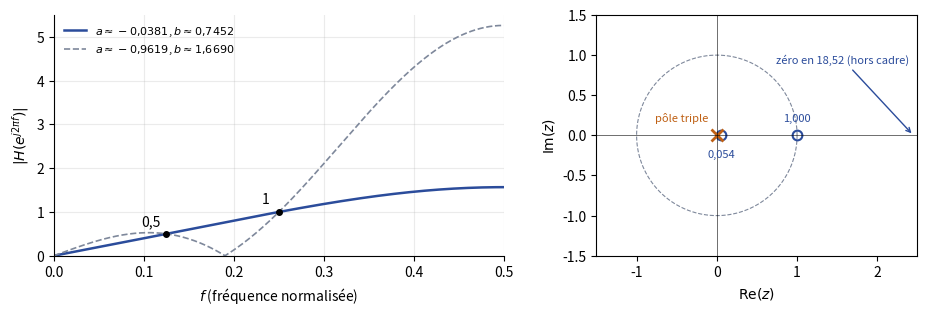

Write the Python code that produced this figure. (Note: this script raises an exception after producing the figure.)
"""TSIG1, partiel 2019-2020, exercice 1 : RIF antisymétrique h = {a, b, -b, -a} tel que
|H(e^{j0,25π})| = 0,5 et |H(e^{j0,5π})| = 1. H(e^{j2πf}) = 2j e^{-j3πf} [a sin(3πf) + b sin(πf)].
Solution retenue : amplitude positive aux deux fréquences (a ≈ -0,0381 ; b ≈ 0,7452) ;
autre solution (amplitude -0,5 en 0,25π) en pointillés. Figure calculée.
Régénérer : python ann-2019-rif-antisymetrique.py"""
import numpy as np
import matplotlib
matplotlib.use("Agg")
import matplotlib.pyplot as plt
plt.rcParams.update({"font.family": "sans-serif", "font.size": 10, "svg.fonttype": "none"})
s = np.sin
M = np.array([[2 * s(0.375 * np.pi), 2 * s(0.125 * np.pi)],
              [2 * s(0.75 * np.pi), 2 * s(0.25 * np.pi)]])
a1, b1 = np.linalg.solve(M, [0.5, 1.0])
a2, b2 = np.linalg.solve(M, [-0.5, 1.0])
f = np.linspace(0, 0.5, 500)
H = lambda a, b: np.abs(np.polyval([a, b, -b, -a][::-1], np.exp(-2j * np.pi * f)))
for a, b in ((a1, b1), (a2, b2)):
    h = [a, b, -b, -a]
    for w, v in ((0.25 * np.pi, 0.5), (0.5 * np.pi, 1.0)):
        assert abs(abs(np.polyval(h[::-1], np.exp(-1j * w))) - v) < 1e-12
fig, (g, d) = plt.subplots(1, 2, figsize=(9.5, 3.2), gridspec_kw={"width_ratios": [1.3, 1]})
g.plot(f, H(a1, b1), color="#2B4C9B", lw=1.8, label=fr"$a \approx {a1:.4f}$, $b \approx {b1:.4f}$".replace(".", "{,}"))
g.plot(f, H(a2, b2), color="#7E889B", lw=1.2, ls="--", label=fr"$a \approx {a2:.4f}$, $b \approx {b2:.4f}$".replace(".", "{,}"))
g.plot([0.125, 0.25], [0.5, 1.0], "o", color="k", ms=4)
g.annotate("0,5", (0.125, 0.5), xytext=(-18, 6), textcoords="offset points")
g.annotate("1", (0.25, 1.0), xytext=(-12, 6), textcoords="offset points")
g.set_xlabel("$f$ (fréquence normalisée)"); g.set_ylabel(r"$|H(e^{j2\pi f})|$")
g.set_xlim(0, 0.5); g.set_ylim(0, 5.5); g.legend(fontsize=8, frameon=False, loc="upper left"); g.grid(alpha=.25)
g.spines[["top", "right"]].set_visible(False)
z = np.roots([a1, b1, -b1, -a1])  # zéros de a z^3 + b z^2 - b z - a
th = np.linspace(0, 2 * np.pi, 400)
d.plot(np.cos(th), np.sin(th), color="#7E889B", lw=0.8, ls="--")
zin = z[np.abs(z) < 2]                 # zéros visibles dans le cadre
zout = z[np.abs(z) >= 2]               # zéro lointain (≈ 18,52), signalé par une flèche
d.plot(zin.real, zin.imag, "o", mfc="none", mec="#2B4C9B", ms=7, mew=1.5)
d.plot([0], [0], "x", color="#BF6014", ms=9, mew=2)
d.annotate("pôle triple", (0, 0), xytext=(-6, 10), textcoords="offset points", ha="right", fontsize=8, color="#BF6014")
for zz, dy in zip(sorted(zin.real), (-16, 10)):
    d.annotate(f"{zz:.3f}".replace(".", ","), (zz, 0), xytext=(0, dy), textcoords="offset points", ha="center", fontsize=8, color="#2B4C9B")
d.annotate(f"zéro en {zout[0].real:.2f}".replace(".", ",") + " (hors cadre)", xy=(2.45, 0), xytext=(2.4, 0.9),
           ha="right", fontsize=8, color="#2B4C9B", arrowprops=dict(arrowstyle="->", color="#2B4C9B"))
d.set_aspect("equal"); d.set_xlim(-1.5, 2.5); d.set_ylim(-1.5, 1.5)
d.axhline(0, color="k", lw=0.4); d.axvline(0, color="k", lw=0.4)
d.set_xlabel(r"$\mathrm{Re}(z)$"); d.set_ylabel(r"$\mathrm{Im}(z)$")
fig.tight_layout(); fig.savefig(__file__.replace(".py", ".svg"))
print(a1, b1, a2, b2, z)
